The GitHub repository SirYorch/mobile-app-zernike-shape-signature contains a labelled image folder "assets" with 3 categories: circle, square, triangle. Examples follow, each with its label.

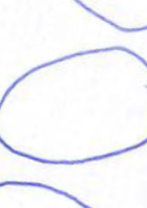
Label: circle

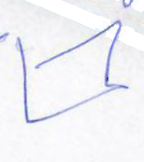
Label: square

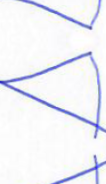
Label: triangle

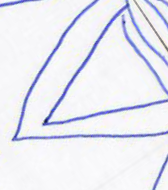
Label: triangle

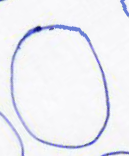
Label: circle

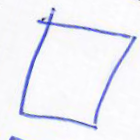
Label: square
